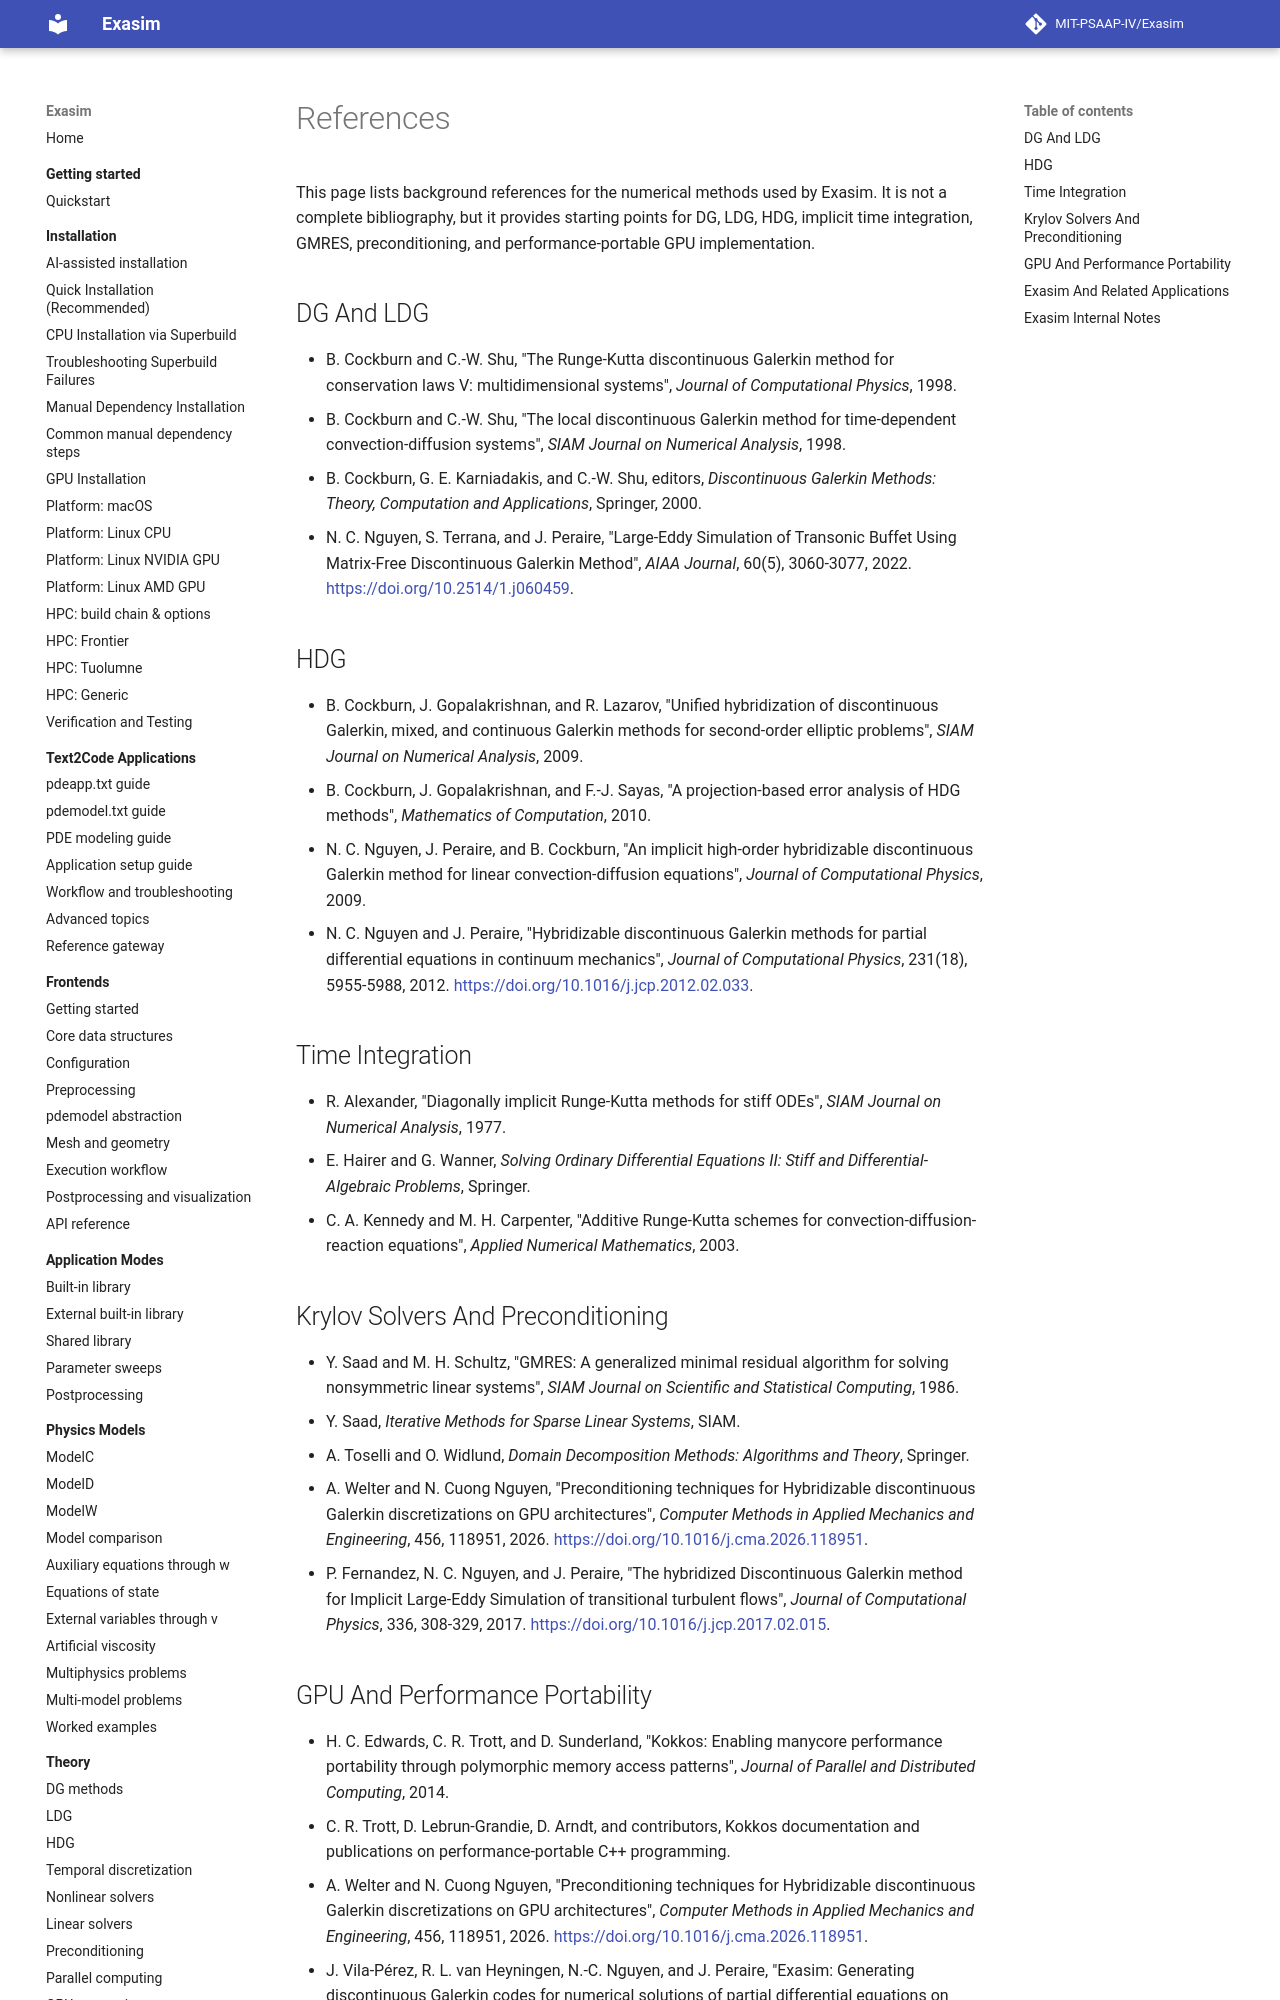

repository: MIT-PSAAP-IV/Exasim · page: theory/references/index.html · generator: mkdocs

# References

This page lists background references for the numerical methods used by Exasim.
It is not a complete bibliography, but it provides starting points for DG, LDG,
HDG, implicit time integration, GMRES, preconditioning, and performance-portable
GPU implementation.

## DG And LDG

- B. Cockburn and C.-W. Shu, "The Runge-Kutta discontinuous Galerkin method for
  conservation laws V: multidimensional systems", *Journal of Computational
  Physics*, 1998.
- B. Cockburn and C.-W. Shu, "The local discontinuous Galerkin method for
  time-dependent convection-diffusion systems", *SIAM Journal on Numerical
  Analysis*, 1998.
- B. Cockburn, G. E. Karniadakis, and C.-W. Shu, editors, *Discontinuous
  Galerkin Methods: Theory, Computation and Applications*, Springer, 2000.
- N. C. Nguyen, S. Terrana, and J. Peraire, "Large-Eddy Simulation of
  Transonic Buffet Using Matrix-Free Discontinuous Galerkin Method",
  *AIAA Journal*, 60(5), 3060-3077, 2022.
  [https://doi.org/10.2514/1.j060459](https://doi.org/10.2514/1.j060459).

## HDG

- B. Cockburn, J. Gopalakrishnan, and R. Lazarov, "Unified hybridization of
  discontinuous Galerkin, mixed, and continuous Galerkin methods for
  second-order elliptic problems", *SIAM Journal on Numerical Analysis*, 2009.
- B. Cockburn, J. Gopalakrishnan, and F.-J. Sayas, "A projection-based error
  analysis of HDG methods", *Mathematics of Computation*, 2010.
- N. C. Nguyen, J. Peraire, and B. Cockburn, "An implicit high-order
  hybridizable discontinuous Galerkin method for linear convection-diffusion
  equations", *Journal of Computational Physics*, 2009.
- N. C. Nguyen and J. Peraire, "Hybridizable discontinuous Galerkin methods for
  partial differential equations in continuum mechanics", *Journal of
  Computational Physics*, 231(18), 5955-5988, 2012.
  [https://doi.org/10.1016/j.jcp.2012.02.033](https://doi.org/10.1016/j.jcp.2012.02.033).

## Time Integration

- R. Alexander, "Diagonally implicit Runge-Kutta methods for stiff ODEs",
  *SIAM Journal on Numerical Analysis*, 1977.
- E. Hairer and G. Wanner, *Solving Ordinary Differential Equations II: Stiff
  and Differential-Algebraic Problems*, Springer.
- C. A. Kennedy and M. H. Carpenter, "Additive Runge-Kutta schemes for
  convection-diffusion-reaction equations", *Applied Numerical Mathematics*,
  2003.
